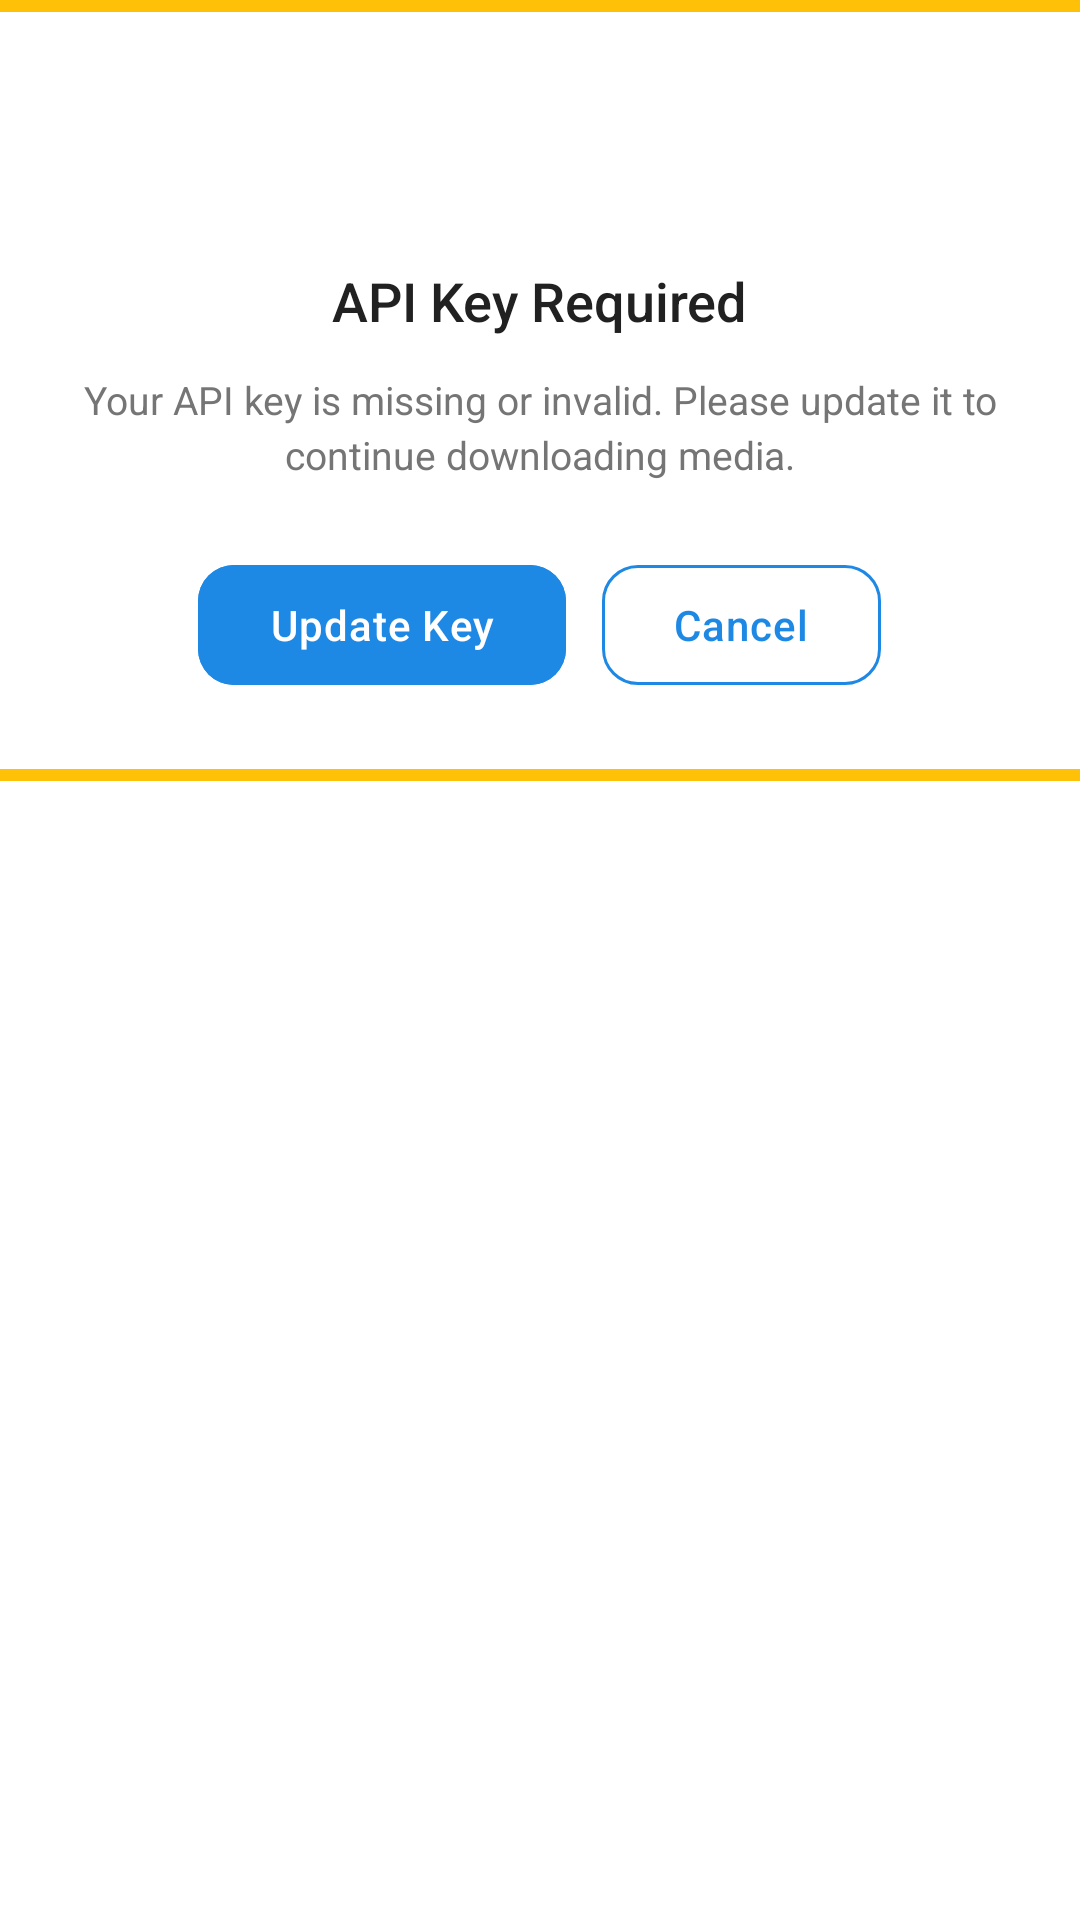

Write the Android layout XML for this screen, with the resource values it uses.
<!-- AndroidManifest.xml: application theme Theme.MediaCatch -->
<!-- res/layout/dialog_api.xml -->
<?xml version="1.0" encoding="utf-8"?>
<LinearLayout
    xmlns:android="http://schemas.android.com/apk/res/android"
    xmlns:app="http://schemas.android.com/apk/res-auto"
    android:layout_width="match_parent"
    android:layout_height="wrap_content"
    android:orientation="vertical"
    android:background="@color/surface">

    <View
        android:layout_width="match_parent"
        android:layout_height="4dp"
        android:background="@color/accent" />

    <LinearLayout
        android:layout_width="match_parent"
        android:layout_height="wrap_content"
        android:padding="24dp"
        android:gravity="center"
        android:orientation="vertical">

        <ImageView
            android:layout_width="48dp"
            android:layout_height="48dp"
            android:src="@drawable/ic_api_key"
            app:tint="@color/accent_dark"
            android:contentDescription="API Key required"
            android:layout_marginBottom="12dp" />

        <TextView
            android:id="@+id/dialog_title"
            android:layout_width="wrap_content"
            android:layout_height="wrap_content"
            android:text="@string/api_missing_title"
            android:textColor="@color/on_surface"
            android:textSize="18sp"
            android:fontFamily="sans-serif-medium"
            android:gravity="center" />

        <TextView
            android:id="@+id/dialog_message"
            android:layout_width="match_parent"
            android:layout_height="wrap_content"
            android:text="@string/api_missing_message"
            android:textColor="@color/text_secondary"
            android:textSize="13sp"
            android:fontFamily="sans-serif"
            android:gravity="center"
            android:lineSpacingExtra="3dp"
            android:layout_marginTop="12dp" />

        <LinearLayout
            android:layout_width="match_parent"
            android:layout_height="wrap_content"
            android:orientation="horizontal"
            android:layout_marginTop="24dp"
            android:gravity="center">

            <com.google.android.material.button.MaterialButton
                android:id="@+id/dialog_update_button"
                android:layout_width="wrap_content"
                android:layout_height="wrap_content"
                android:text="@string/update"
                android:layout_marginHorizontal="6dp"
                android:textColor="@color/white"
                android:backgroundTint="@color/primary"
                app:cornerRadius="12dp" />

            <com.google.android.material.button.MaterialButton
                android:id="@+id/dialog_cancel_button"
                android:layout_width="wrap_content"
                android:layout_height="wrap_content"
                android:layout_marginHorizontal="6dp"
                android:text="@string/cancel"
                style="@style/Widget.Material3.Button.OutlinedButton"
                app:strokeColor="@color/primary"
                android:textColor="@color/primary"
                app:cornerRadius="12dp" />

        </LinearLayout>

    </LinearLayout>

    <View
        android:layout_width="match_parent"
        android:layout_height="4dp"
        android:background="@color/accent" />

</LinearLayout>
<!-- resources referenced by this layout -->
<resources>
  <color name="accent">#FFC107</color>
  <color name="accent_dark">#FF8F00</color>
  <color name="on_surface">#212121</color>
  <color name="primary">#1E88E5</color>
  <color name="surface">#FFFFFF</color>
  <color name="text_secondary">#757575</color>
  <color name="white">#FFFFFF</color>
  <string name="api_missing_message">Your API key is missing or invalid. Please update it to continue downloading media.</string>
  <string name="api_missing_title">API Key Required</string>
  <string name="cancel">Cancel</string>
  <string name="update">Update Key</string>
  <style name="Theme.MediaCatch" parent="Base.Theme.MediaCatch" />
  <style name="Base.Theme.MediaCatch" parent="Theme.Material3.Light.NoActionBar">
          <item name="colorPrimary">@color/primary</item>
          <item name="colorPrimaryVariant">@color/primary_dark</item>
          <item name="colorSecondary">@color/accent</item>
          <item name="colorSecondaryVariant">@color/accent_dark</item>
          <item name="colorSurface">@color/surface</item>
          <item name="android:colorBackground">@color/background</item>
          <item name="colorOnPrimary">@color/on_primary</item>
          <item name="colorOnBackground">@color/on_background</item>
          <item name="colorOnSurface">@color/on_surface</item>
          <item name="android:statusBarColor">@color/primary</item>
          <item name="android:navigationBarColor">@color/background</item>
          <item name="android:windowBackground">@color/background</item>
  
          
          <item name="materialButtonStyle">@style/Widget.MediaCatch.Button</item>
  
          
          <item name="textInputStyle">@style/Widget.MediaCatch.TextInputLayout</item>
      </style>
  <color name="primary_dark">#1565C0</color>
  <color name="background">#F5F5F5</color>
  <color name="on_primary">#FFFFFF</color>
  <color name="on_background">#1A1A2E</color>
  <style name="Widget.MediaCatch.Button" parent="Widget.Material3.Button">
          <item name="backgroundTint">@color/primary</item>
          <item name="android:textColor">@color/on_primary</item>
          <item name="cornerRadius">12dp</item>
          <item name="android:letterSpacing">0.02</item>
      </style>
  <style name="Widget.MediaCatch.TextInputLayout" parent="Widget.Material3.TextInputLayout.OutlinedBox">
          <item name="boxStrokeColor">@color/primary</item>
          <item name="hintTextColor">@color/primary</item>
          <item name="boxCornerRadiusTopStart">12dp</item>
          <item name="boxCornerRadiusTopEnd">12dp</item>
          <item name="boxCornerRadiusBottomStart">12dp</item>
          <item name="boxCornerRadiusBottomEnd">12dp</item>
      </style>
</resources>
